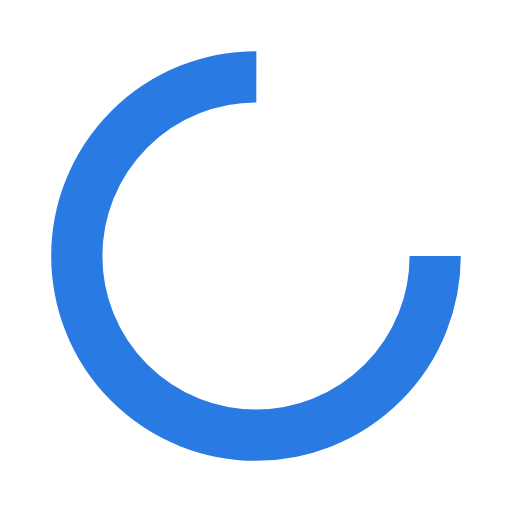
t = 0.00 s
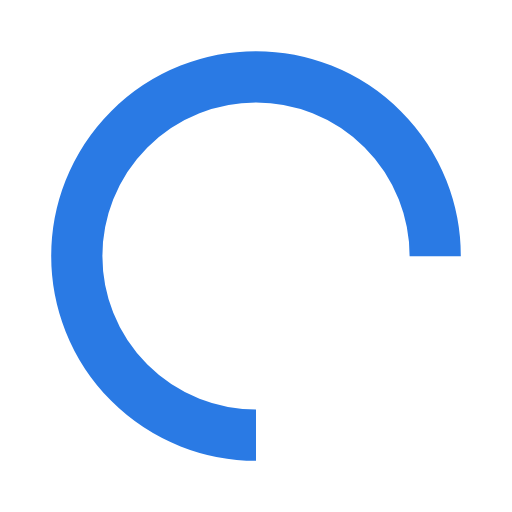
t = 0.25 s
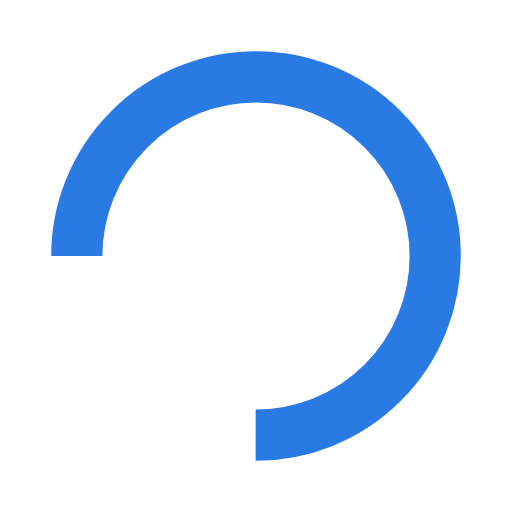
t = 0.50 s
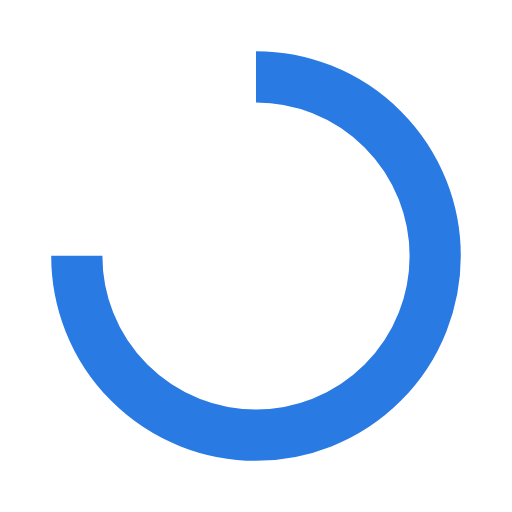
t = 0.75 s

The animated SVG that drew these frames (rendered in a browser with its animation timeline set to each time). Animation: 1 SMIL element (animateTransform=1); one cycle of 1.00 s, repeats indefinitely.

<?xml version="1.0" encoding="utf-8"?>
<svg xmlns="http://www.w3.org/2000/svg" xmlns:xlink="http://www.w3.org/1999/xlink" style="margin: auto; background: none; display: block; shape-rendering: auto;" width="200px" height="200px" viewBox="0 0 100 100" preserveAspectRatio="xMidYMid">
<circle cx="50" cy="50" fill="none" stroke="#2a7ae4" stroke-width="10" r="35" stroke-dasharray="164.93361431346415 56.97787143782138">
  <animateTransform attributeName="transform" type="rotate" repeatCount="indefinite" dur="1s" values="0 50 50;360 50 50" keyTimes="0;1"></animateTransform>
</circle>
<!-- [ldio] generated by https://loading.io/ --></svg>